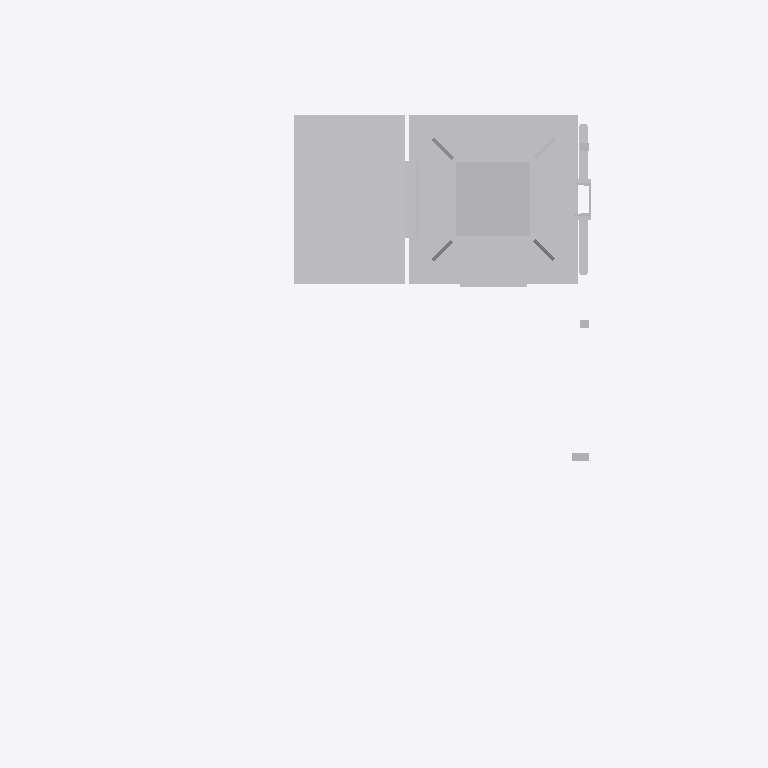
Plan cut of the same IFC building model at storey 'Ebene 1' (level 0.00 m, cut at 1.40 m), seen from above with north up, elements coloured by IFC class: 1 other element (light grey). Cut surfaces are drawn darker.
Extent 2.1 m × 1.6 m × 7.1 m (x, y, z). Storeys (1): Ebene 1 at 0.00 m. Elements (1): 1 IfcBuildingElementProxy.

HEADER;
FILE_DESCRIPTION(('ViewDefinition [ReferenceView_V1.1]'),'2;1');
FILE_NAME('','2022-09-20T14:27:14',(''),(''),'The EXPRESS Data Manager Version 5.02.0100.07 : ','20211019_1515(x64) - Exporter 20.2.60.15 - Defau','');
FILE_SCHEMA(('IFC4'));
ENDSEC;
DATA;
#107=IFCPROJECT('08XOKg0afE_PqlweJWO4y5',#42,'',$,$,'','',(#98),#93);
#25041=IFCSITE('08XOKg0afE_PqlweJWO4y7',#42,'Default',$,$,#25038,$,$,.ELEMENT.,(42,24,53,508911),(-71,-15,-29,-58837),0.0,$,$);
#122=IFCBUILDING('08XOKg0afE_PqlweJWO4y4',#42,'',$,$,#33,$,'',.ELEMENT.,$,$,$);
#135=IFCBUILDINGSTOREY('08XOKg0afE_PqlweGVdxPw',#42,'Ebene 1',$,'Ebene:Ebene 1',#133,$,'Ebene 1',.ELEMENT.,0.0);
#24918=IFCBUILDINGELEMENTPROXY('0W9Rc4YZH4BAfJC$SswPFb',#42,'S 8000.5.7-9_M4100-A1000-Zu-HS-Zo-L_LOD400-500:S 8000.5.7-9_M4100-A1000-Zu-HS-Zo-L_LOD400-500:3349',$,'S 8000.5.7-9_M4100-A1000-Zu-HS-Zo-L_LOD400-500:S 8000.5.7-9_M4100-A1000-Zu-HS-Zo-L_LOD400-500',#24916,#24910,'3349',$);
ENDSEC;
